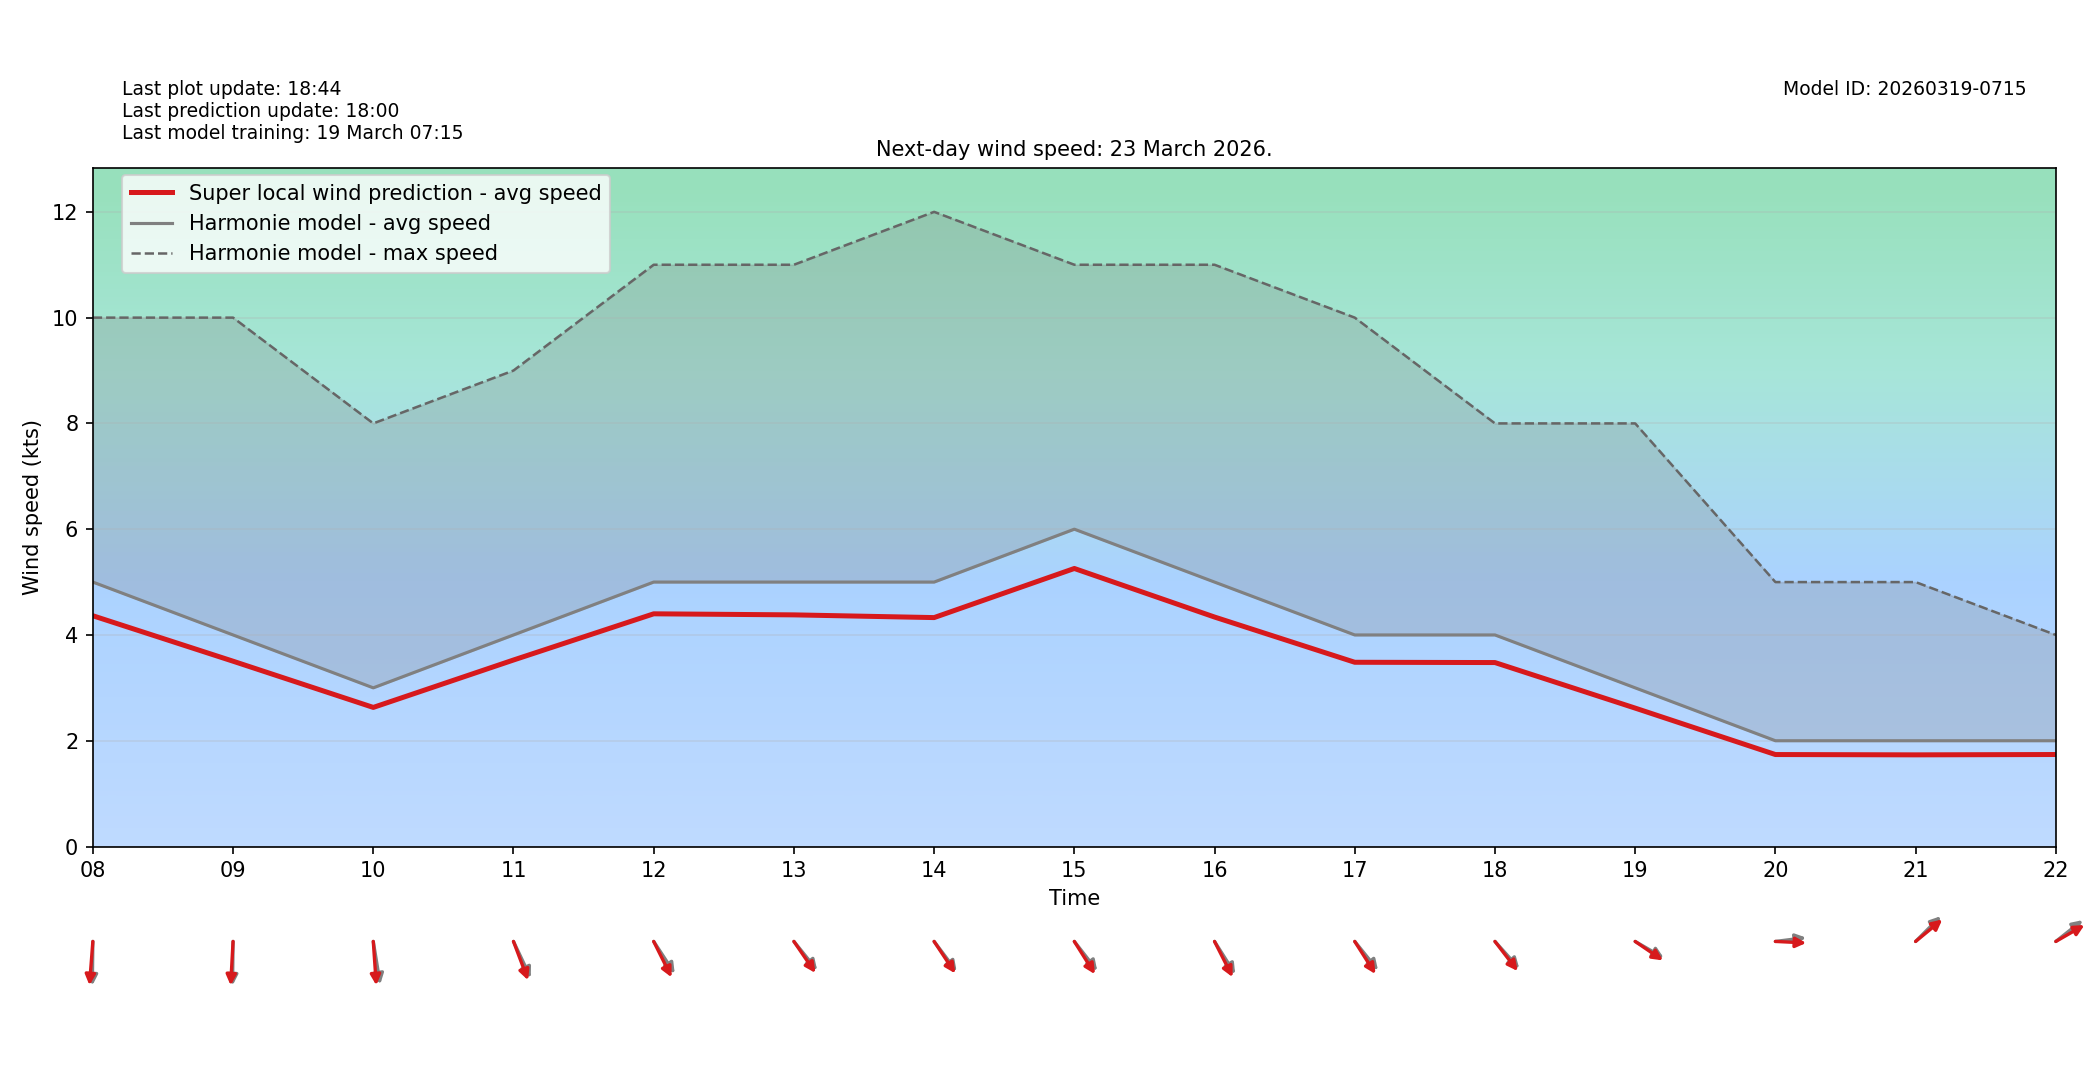

The file beside this chart, header and first rows:
target_time_utc, hour_utc, forecast_wind_speed, lstm_pred_wind_speed, delta_speed_lstm_minus_forecast, forecast_wind_dir_deg, lstm_pred_wind_dir_deg, delta_dir_lstm_minus_forecast
2026-03-23T00:00:00Z, 00, 4.0, 3.386, -0.6144, 9.0, 15.05, 6.052
2026-03-23T01:00:00Z, 01, 3.0, 2.547, -0.4534, 15.0, 19.45, 4.446
2026-03-23T02:00:00Z, 02, 4.0, 3.44, -0.5602, 18.0, 22.6, 4.598
2026-03-23T03:00:00Z, 03, 4.0, 3.459, -0.5411, 5.0, 9.515, 4.515
2026-03-23T04:00:00Z, 04, 4.0, 3.477, -0.5227, 357.0, 1.784, 4.784
2026-03-23T05:00:00Z, 05, 5.0, 4.313, -0.6866, 346.0, 350.2, 4.21
2026-03-23T06:00:00Z, 06, 4.0, 3.431, -0.5688, 350.0, 356, 6.043
2026-03-23T07:00:00Z, 07, 6.0, 5.139, -0.8613, 359.0, 2.706, 3.706
2026-03-23T08:00:00Z, 08, 5.0, 4.363, -0.6368, 1.0, 6.311, 5.311
2026-03-23T09:00:00Z, 09, 4.0, 3.504, -0.4962, 1.0, 4.501, 3.501
2026-03-23T10:00:00Z, 10, 3.0, 2.63, -0.37, 347.0, 354.4, 7.358
2026-03-23T11:00:00Z, 11, 4.0, 3.526, -0.4738, 326.0, 331.7, 5.692
2026-03-23T12:00:00Z, 12, 5.0, 4.4, -0.6002, 317.0, 324.6, 7.554
2026-03-23T13:00:00Z, 13, 5.0, 4.38, -0.6202, 311.0, 315.6, 4.639
2026-03-23T14:00:00Z, 14, 5.0, 4.328, -0.6716, 313.0, 316.6, 3.556
2026-03-23T15:00:00Z, 15, 6.0, 5.257, -0.7432, 312.0, 318, 6.016
2026-03-23T16:00:00Z, 16, 5.0, 4.339, -0.6612, 318.0, 324.1, 6.102
2026-03-23T17:00:00Z, 17, 4.0, 3.484, -0.5163, 311.0, 317.7, 6.718
2026-03-23T18:00:00Z, 18, 4.0, 3.478, -0.5217, 308.0, 312.3, 4.283
2026-03-23T19:00:00Z, 19, 3.0, 2.617, -0.3831, 292.0, 295.5, 3.526
2026-03-23T20:00:00Z, 20, 2.0, 1.739, -0.2609, 265.0, 272, 6.95
2026-03-23T21:00:00Z, 21, 2.0, 1.733, -0.267, 235.0, 240.1, 5.051
2026-03-23T22:00:00Z, 22, 2.0, 1.74, -0.2605, 241.0, 248.1, 7.112
2026-03-23T23:00:00Z, 23, 3.0, 2.594, -0.4064, 228.0, 233.3, 5.29
